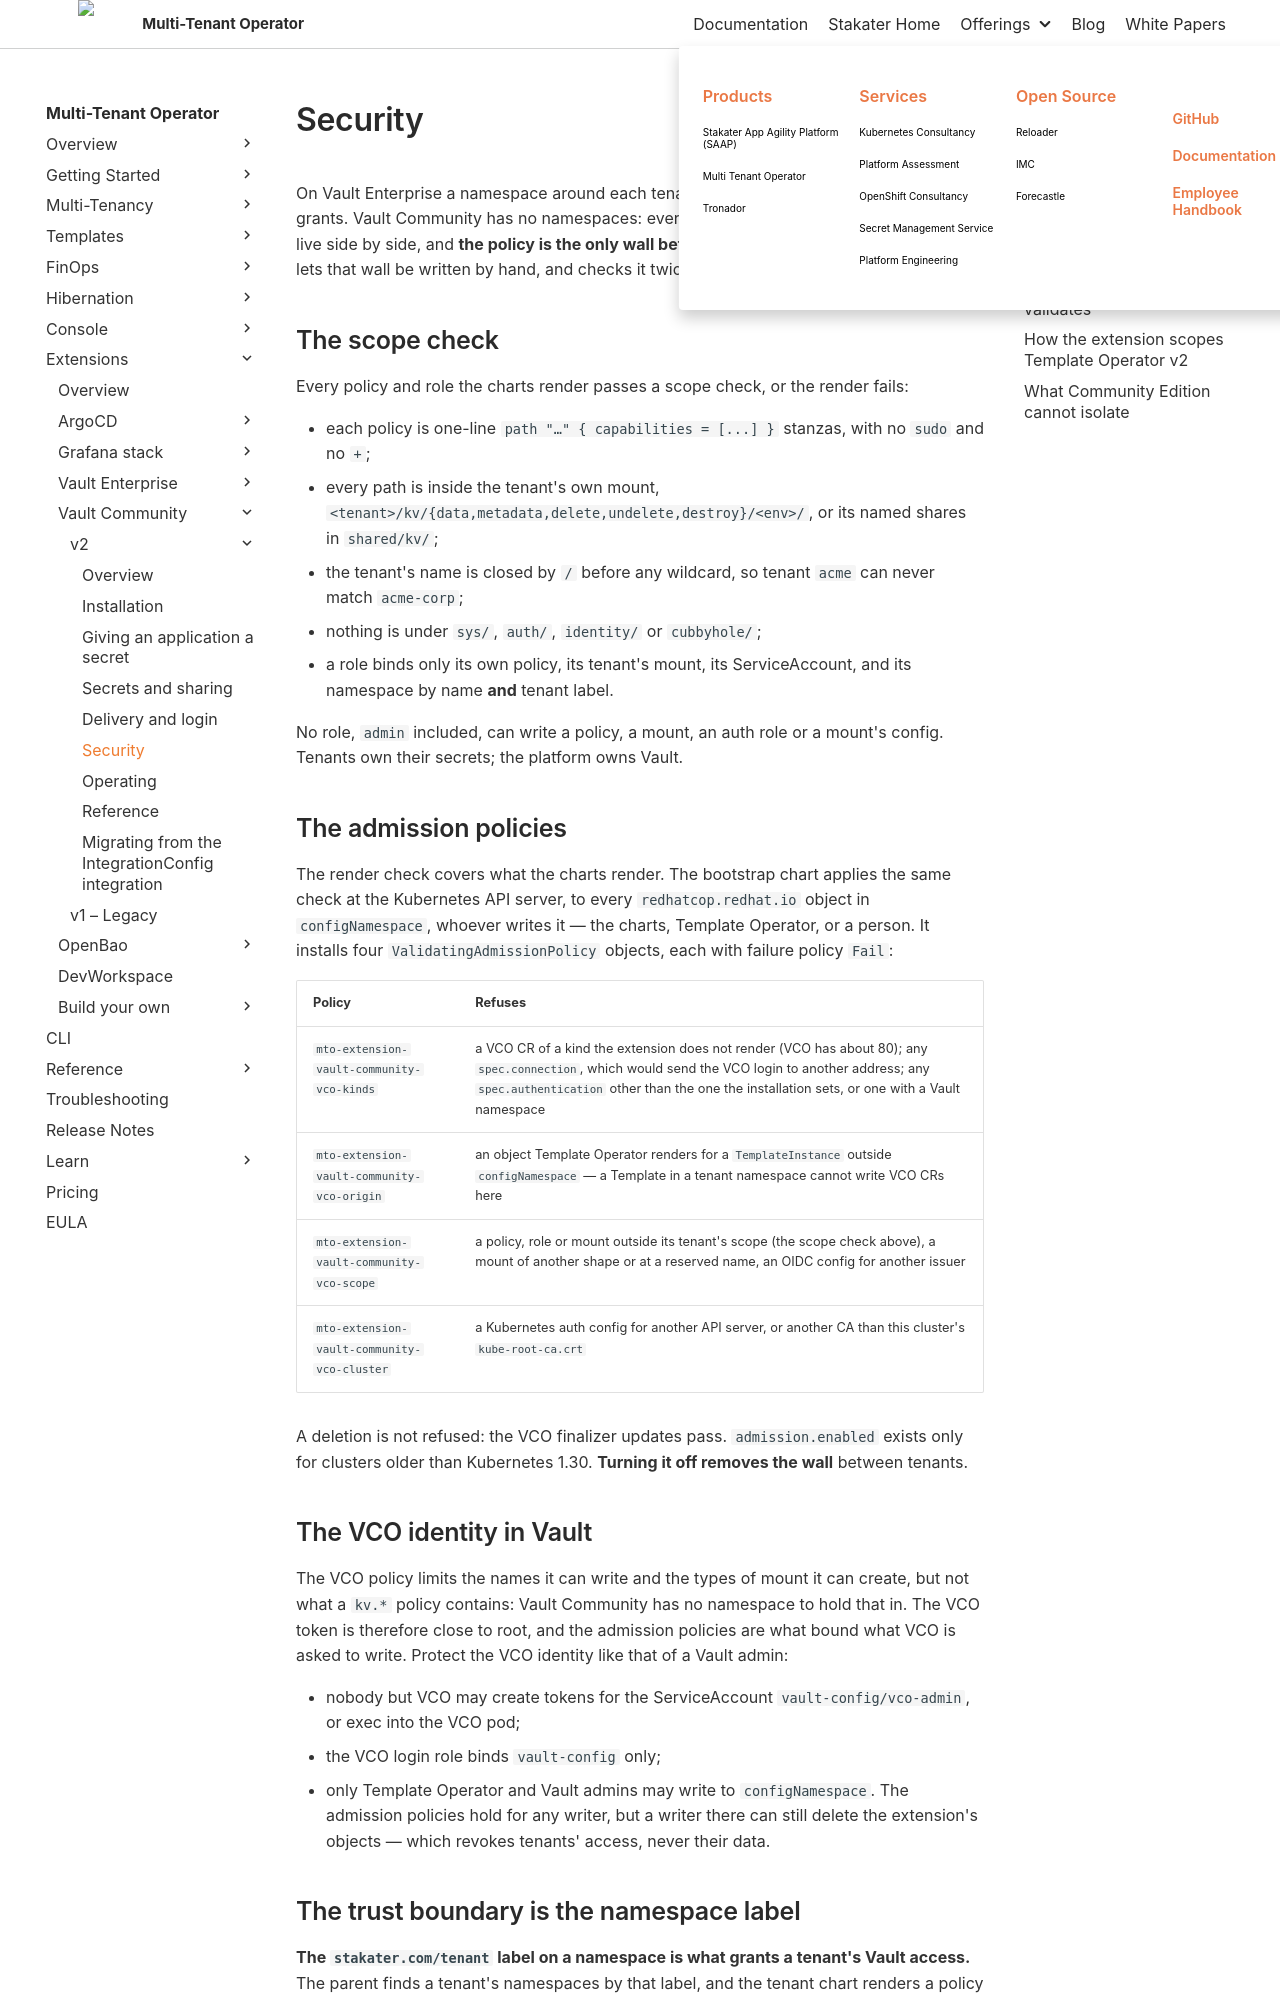

repository: stakater/mto-docs · page: 1.11/extensions/vault-community/v2/security.html · generator: mkdocs

# Security

On Vault Enterprise a namespace around each tenant contains whatever a policy inside it grants. Vault Community has no namespaces: every tenant's mounts, policies and roles live side by side, and **the policy is the only wall between tenants**. So the extension never lets that wall be written by hand, and checks it twice.

## The scope check

Every policy and role the charts render passes a scope check, or the render fails:

- each policy is one-line `path "…" { capabilities = [...] }` stanzas, with no `sudo` and no `+`;
- every path is inside the tenant's own mount, `<tenant>/kv/{data,metadata,delete,undelete,destroy}/<env>/`, or its named shares in `shared/kv/`;
- the tenant's name is closed by `/` before any wildcard, so tenant `acme` can never match `acme-corp`;
- nothing is under `sys/`, `auth/`, `identity/` or `cubbyhole/`;
- a role binds only its own policy, its tenant's mount, its ServiceAccount, and its namespace by name **and** tenant label.

No role, `admin` included, can write a policy, a mount, an auth role or a mount's config. Tenants own their secrets; the platform owns Vault.

## The admission policies

The render check covers what the charts render. The bootstrap chart applies the same check at the Kubernetes API server, to every `redhatcop.redhat.io` object in `configNamespace`, whoever writes it — the charts, Template Operator, or a person. It installs four `ValidatingAdmissionPolicy` objects, each with failure policy `Fail`:

| Policy | Refuses |
|:---|:---|
| `mto-extension-vault-community-vco-kinds` | a VCO CR of a kind the extension does not render (VCO has about 80); any `spec.connection`, which would send the VCO login to another address; any `spec.authentication` other than the one the installation sets, or one with a Vault namespace |
| `mto-extension-vault-community-vco-origin` | an object Template Operator renders for a `TemplateInstance` outside `configNamespace` — a Template in a tenant namespace cannot write VCO CRs here |
| `mto-extension-vault-community-vco-scope` | a policy, role or mount outside its tenant's scope (the scope check above), a mount of another shape or at a reserved name, an OIDC config for another issuer |
| `mto-extension-vault-community-vco-cluster` | a Kubernetes auth config for another API server, or another CA than this cluster's `kube-root-ca.crt` |

A deletion is not refused: the VCO finalizer updates pass. `admission.enabled` exists only for clusters older than Kubernetes 1.30. **Turning it off removes the wall** between tenants.

## The VCO identity in Vault

The VCO policy limits the names it can write and the types of mount it can create, but not what a `kv.*` policy contains: Vault Community has no namespace to hold that in. The VCO token is therefore close to root, and the admission policies are what bound what VCO is asked to write. Protect the VCO identity like that of a Vault admin:

- nobody but VCO may create tokens for the ServiceAccount `vault-config/vco-admin`, or exec into the VCO pod;
- the VCO login role binds `vault-config` only;
- only Template Operator and Vault admins may write to `configNamespace`. The admission policies hold for any writer, but a writer there can still delete the extension's objects — which revokes tenants' access, never their data.
